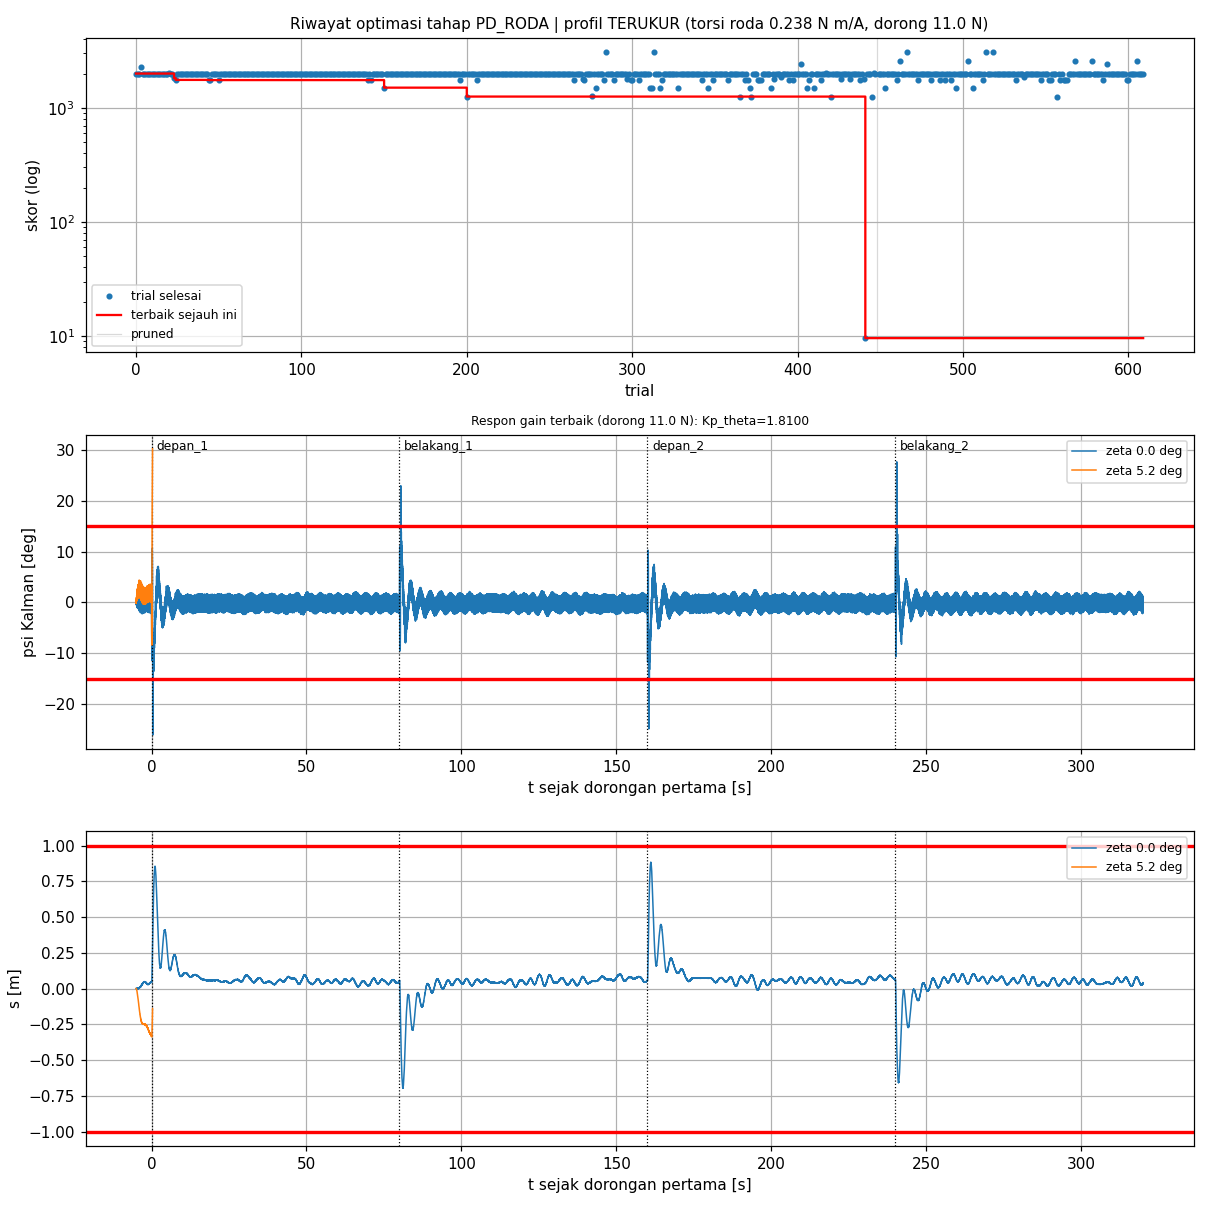

The table this chart was drawn from, first rows:
trial, status, skor, keterangan, lama_s, profil, terverifikasi, Kp_theta, psi_maks_deg, dpsi_maks_rad_s, s_maks_m, lama_gagal_s, ise, pen_jarak, pen_gagal, pen_komet
0, COMPLETE, 1999, komet |psi| > 30 deg (dorong depan_1, t …, 0.4, TERUKUR, YA, 2.38, 31.5, 8.171, 1.138, 0.0000, 1.101, 0.5000, 0.0000, 1998
1, COMPLETE, 1999, komet |psi| > 30 deg (dorong depan_1, t …, 0.4, TERUKUR, YA, 41.7, 32.08, 11.56, 0.7371, 0.0000, 0.5147, 0.0000, 0.0000, 1998
2, COMPLETE, 2000, komet |psi| > 30 deg (dorong depan_1, t …, 0.3, TERUKUR, YA, 72.03, 31.96, 15.57, 0.5256, 0.0000, 0.0827, 0.0000, 0.0000, 2000
3, COMPLETE, 2285, komet |psi| > 30 deg (dorong belakang_1,…, 6.4, TERUKUR, YA, 0.0100, 30.04, 6.149, 1.489, 0.0000, 91.72, 445.2, 0.0000, 1748
4, COMPLETE, 1999, komet |psi| > 30 deg (dorong depan_1, t …, 0.4, TERUKUR, YA, 30.23, 30.61, 7.422, 0.4128, 0.0000, 0.1804, 0.0000, 0.0000, 1999
5, COMPLETE, 1999, komet |psi| > 30 deg (dorong depan_1, t …, 0.4, TERUKUR, YA, 14.67, 30.82, 7.589, 0.6259, 0.0000, 0.3435, 0.0000, 0.0000, 1998
6, COMPLETE, 1999, komet |psi| > 30 deg (dorong depan_1, t …, 0.4, TERUKUR, YA, 9.23, 30.74, 7.301, 0.5915, 0.0000, 0.3378, 0.0000, 0.0000, 1998
7, COMPLETE, 1999, komet |psi| > 30 deg (dorong depan_1, t …, 0.4, TERUKUR, YA, 18.62, 30.14, 4.499, 0.1541, 0.0000, 0.4915, 0.0000, 0.0000, 1999
8, COMPLETE, 2000, komet |psi| > 30 deg (dorong depan_1, t …, 0.4, TERUKUR, YA, 34.55, 32.24, 11.82, 1.53, 0.0000, 1.262, 1.35, 0.0000, 1998
9, COMPLETE, 1999, komet |psi| > 30 deg (dorong depan_1, t …, 0.4, TERUKUR, YA, 39.68, 31.06, 7.562, 0.4116, 0.0000, 0.1944, 0.0000, 0.0000, 1999
10, COMPLETE, 2000, komet |psi| > 30 deg (sebelum dorongan), 0.3, TERUKUR, YA, 98.41, 30.28, 4.296, 0.1694, 0.0000, 0.0000, 0.0000, 0.0000, 2000
11, COMPLETE, 1999, komet |psi| > 30 deg (dorong depan_1, t …, 0.4, TERUKUR, YA, 56.24, 32.13, 8.191, 0.3477, 0.0000, 0.1883, 0.0000, 0.0000, 1999
12, COMPLETE, 2000, komet |psi| > 30 deg (dorong depan_1, t …, 0.3, TERUKUR, YA, 55.86, 30.09, 2.694, 0.2335, 0.0000, 0.1943, 0.0000, 0.0000, 2000
13, COMPLETE, 2000, komet |psi| > 30 deg (dorong depan_1, t …, 0.3, TERUKUR, YA, 51.92, 31.2, 5.206, 0.2766, 0.0000, 0.4273, 0.0000, 0.0000, 1999
14, COMPLETE, 2000, komet |psi| > 30 deg (sebelum dorongan), 0.3, TERUKUR, YA, 79.07, 30.73, 4.038, 0.2383, 0.0000, 0.0000, 0.0000, 0.0000, 2000
15, COMPLETE, 1999, komet |psi| > 30 deg (dorong depan_1, t …, 0.4, TERUKUR, YA, 20.73, 31.68, 10.26, 0.8032, 0.0000, 0.5336, 0.0000, 0.0000, 1998
16, COMPLETE, 1999, komet |psi| > 30 deg (dorong depan_1, t …, 0.4, TERUKUR, YA, 24.15, 30.25, 9.042, 0.6482, 0.0000, 0.4453, 0.0000, 0.0000, 1998
17, COMPLETE, 2000, komet |psi| > 30 deg (dorong depan_1, t …, 0.4, TERUKUR, YA, 44.42, 31.24, 11.8, 1.483, 0.0000, 1.299, 1.25, 0.0000, 1998
18, COMPLETE, 2000, komet |psi| > 30 deg (dorong depan_1, t …, 0.3, TERUKUR, YA, 67.07, 30.39, 9.026, 0.2841, 0.0000, 0.1890, 0.0000, 0.0000, 2000
19, COMPLETE, 1999, komet |psi| > 30 deg (dorong depan_1, t …, 0.4, TERUKUR, YA, 25.75, 31.35, 8.836, 0.5787, 0.0000, 0.4117, 0.0000, 0.0000, 1998
20, COMPLETE, 2002, komet |psi| > 30 deg (dorong depan_1, t …, 0.4, TERUKUR, YA, 46.98, 30.54, 11.14, 1.969, 0.0000, 2.059, 2.45, 0.0000, 1997
21, COMPLETE, 1999, komet |psi| > 30 deg (dorong depan_1, t …, 0.4, TERUKUR, YA, 22.95, 31.08, 8.908, 0.6795, 0.0000, 0.4293, 0.0000, 0.0000, 1998
22, COMPLETE, 1999, komet |psi| > 30 deg (dorong depan_1, t …, 0.4, TERUKUR, YA, 35.5, 30.11, 4.893, 0.0805, 0.0000, 0.1696, 0.0000, 0.0000, 1999
23, COMPLETE, 1820, komet |psi| > 30 deg (dorong depan_1, t …, 6.1, TERUKUR, YA, 11.93, 30.84, 6.643, 0.5887, 0.0000, 60.5, 0.0000, 0.0000, 1760
24, COMPLETE, 1758, komet |psi| > 30 deg (dorong belakang_1,…, 6.5, TERUKUR, YA, 8.35, 30.41, 6.061, 0.6420, 0.0000, 9.816, 0.0000, 0.0000, 1748
25, COMPLETE, 1999, komet |psi| > 30 deg (dorong depan_1, t …, 0.4, TERUKUR, YA, 8.72, 30.11, 6.701, 0.6026, 0.0000, 0.3886, 0.0000, 0.0000, 1998
26, COMPLETE, 1999, komet |psi| > 30 deg (dorong depan_1, t …, 0.4, TERUKUR, YA, 14.14, 30.64, 6.344, 0.4689, 0.0000, 0.2508, 0.0000, 0.0000, 1999
27, COMPLETE, 1999, komet |psi| > 30 deg (dorong depan_1, t …, 0.4, TERUKUR, YA, 8.69, 30.39, 7.541, 0.7447, 0.0000, 0.4981, 0.0000, 0.0000, 1998
28, COMPLETE, 1999, komet |psi| > 30 deg (dorong depan_1, t …, 0.4, TERUKUR, YA, 18.3, 31.85, 9.653, 0.9783, 0.0000, 0.8357, 0.0000, 0.0000, 1998
29, COMPLETE, 1999, komet |psi| > 30 deg (dorong depan_1, t …, 0.4, TERUKUR, YA, 4.64, 30.6, 6.051, 0.5448, 0.0000, 0.3239, 0.0000, 0.0000, 1999
30, COMPLETE, 1999, komet |psi| > 30 deg (dorong depan_1, t …, 0.4, TERUKUR, YA, 28.48, 30.6, 4.583, 0.0762, 0.0000, 0.2567, 0.0000, 0.0000, 1999
31, COMPLETE, 1999, komet |psi| > 30 deg (dorong depan_1, t …, 0.4, TERUKUR, YA, 3.15, 30.66, 6.389, 0.6624, 0.0000, 0.4384, 0.0000, 0.0000, 1998
32, COMPLETE, 1999, komet |psi| > 30 deg (dorong depan_1, t …, 0.4, TERUKUR, YA, 13.85, 30.89, 6.189, 0.4217, 0.0000, 0.2360, 0.0000, 0.0000, 1999
33, COMPLETE, 1999, komet |psi| > 30 deg (dorong depan_1, t …, 0.4, TERUKUR, YA, 34.54, 32.5, 11.1, 0.7814, 0.0000, 0.2977, 0.0000, 0.0000, 1998
34, COMPLETE, 2000, komet |psi| > 30 deg (dorong depan_1, t …, 0.4, TERUKUR, YA, 19.47, 30.04, 4.269, 0.7922, 0.0000, 1.52, 0.0000, 0.0000, 1998
35, COMPLETE, 1999, komet |psi| > 30 deg (dorong depan_1, t …, 0.5, TERUKUR, YA, 0.0200, 30.14, 6.332, 0.8167, 0.0000, 0.6710, 0.0000, 0.0000, 1998
36, COMPLETE, 1999, komet |psi| > 30 deg (dorong depan_1, t …, 0.4, TERUKUR, YA, 10.72, 31.06, 6.906, 0.6035, 0.0000, 0.4102, 0.0000, 0.0000, 1998
37, COMPLETE, 1999, komet |psi| > 30 deg (dorong depan_1, t …, 0.4, TERUKUR, YA, 30.19, 30.18, 4.627, 0.0688, 0.0000, 0.2648, 0.0000, 0.0000, 1999
38, COMPLETE, 2000, komet |psi| > 30 deg (sebelum dorongan), 0.3, TERUKUR, YA, 62.84, 30.04, 3.075, 0.2529, 0.0000, 0.0000, 0.0000, 0.0000, 2000
39, COMPLETE, 1999, komet |psi| > 30 deg (dorong depan_1, t …, 0.4, TERUKUR, YA, 39.83, 30.75, 11.65, 0.8708, 0.0000, 0.3961, 0.0000, 0.0000, 1998
40, COMPLETE, 1999, komet |psi| > 30 deg (dorong depan_1, t …, 0.4, TERUKUR, YA, 39.1, 30.04, 4.54, 0.0712, 0.0000, 0.2803, 0.0000, 0.0000, 1999
41, COMPLETE, 2000, komet |psi| > 30 deg (dorong depan_1, t …, 0.4, TERUKUR, YA, 43.72, 31.84, 7.667, 0.4729, 0.0000, 0.4096, 0.0000, 0.0000, 1999
42, COMPLETE, 1999, komet |psi| > 30 deg (dorong depan_1, t …, 0.4, TERUKUR, YA, 17.1, 30.01, 7.787, 0.6010, 0.0000, 0.3169, 0.0000, 0.0000, 1999
43, COMPLETE, 2000, komet |psi| > 30 deg (dorong depan_1, t …, 0.4, TERUKUR, YA, 50.05, 31.34, 8.219, 0.4874, 0.0000, 0.5163, 0.0000, 0.0000, 1999
44, COMPLETE, 1752, komet |psi| > 30 deg (dorong belakang_1,…, 6.8, TERUKUR, YA, 6.64, 30.75, 6.144, 0.6768, 0.0000, 3.726, 0.0000, 0.0000, 1748
45, COMPLETE, 1754, komet |psi| > 30 deg (dorong belakang_1,…, 7.0, TERUKUR, YA, 7.44, 30.66, 7.783, 0.7610, 0.0000, 6.182, 0.0000, 0.0000, 1748
46, COMPLETE, 1999, komet |psi| > 30 deg (dorong depan_1, t …, 0.4, TERUKUR, YA, 5.59, 30.8, 6.138, 0.6165, 0.0000, 0.4392, 0.0000, 0.0000, 1998
47, COMPLETE, 2000, komet |psi| > 30 deg (dorong depan_1, t …, 0.4, TERUKUR, YA, 80.08, 30.46, 5.402, 0.1063, 0.0000, 0.1262, 0.0000, 0.0000, 1999
48, COMPLETE, 1999, komet |psi| > 30 deg (dorong depan_1, t …, 0.4, TERUKUR, YA, 11.67, 31.01, 7.941, 0.7420, 0.0000, 0.4826, 0.0000, 0.0000, 1998
49, COMPLETE, 1999, komet |psi| > 30 deg (dorong depan_1, t …, 0.4, TERUKUR, YA, 4.93, 30.06, 5.813, 0.5167, 0.0000, 0.3403, 0.0000, 0.0000, 1999
50, COMPLETE, 1753, komet |psi| > 30 deg (dorong belakang_1,…, 6.7, TERUKUR, YA, 7.19, 30.86, 6.441, 0.6971, 0.0000, 4.358, 0.0000, 0.0000, 1748
51, COMPLETE, 1999, komet |psi| > 30 deg (dorong depan_1, t …, 0.4, TERUKUR, YA, 0.8800, 30.8, 6.528, 0.7599, 0.0000, 0.5425, 0.0000, 0.0000, 1998
52, COMPLETE, 1999, komet |psi| > 30 deg (dorong depan_1, t …, 0.4, TERUKUR, YA, 7.62, 30.23, 6, 0.5248, 0.0000, 0.3464, 0.0000, 0.0000, 1999
53, COMPLETE, 1999, komet |psi| > 30 deg (dorong depan_1, t …, 0.4, TERUKUR, YA, 16.08, 30.73, 6.414, 0.4257, 0.0000, 0.2046, 0.0000, 0.0000, 1999
54, COMPLETE, 1999, komet |psi| > 30 deg (dorong depan_1, t …, 0.4, TERUKUR, YA, 11.85, 30.05, 5.441, 0.4772, 0.0000, 0.4506, 0.0000, 0.0000, 1999
55, COMPLETE, 1999, komet |psi| > 30 deg (dorong depan_1, t …, 0.4, TERUKUR, YA, 22.07, 31.11, 7.246, 0.4776, 0.0000, 0.1990, 0.0000, 0.0000, 1999
56, COMPLETE, 1999, komet |psi| > 30 deg (dorong depan_1, t …, 0.4, TERUKUR, YA, 25.83, 30.13, 4.472, 0.0979, 0.0000, 0.2417, 0.0000, 0.0000, 1999
57, COMPLETE, 1999, komet |psi| > 30 deg (dorong depan_1, t …, 0.4, TERUKUR, YA, 6.36, 30.48, 6.196, 0.5059, 0.0000, 0.3184, 0.0000, 0.0000, 1999
58, COMPLETE, 2000, komet |psi| > 30 deg (sebelum dorongan), 0.2, TERUKUR, YA, 98.17, 31.48, 6.395, 0.2419, 0.0000, 0.0000, 0.0000, 0.0000, 2000
59, COMPLETE, 1999, komet |psi| > 30 deg (dorong depan_1, t …, 0.4, TERUKUR, YA, 14.19, 31.41, 7.088, 0.5116, 0.0000, 0.2576, 0.0000, 0.0000, 1999
... 551 more rows
